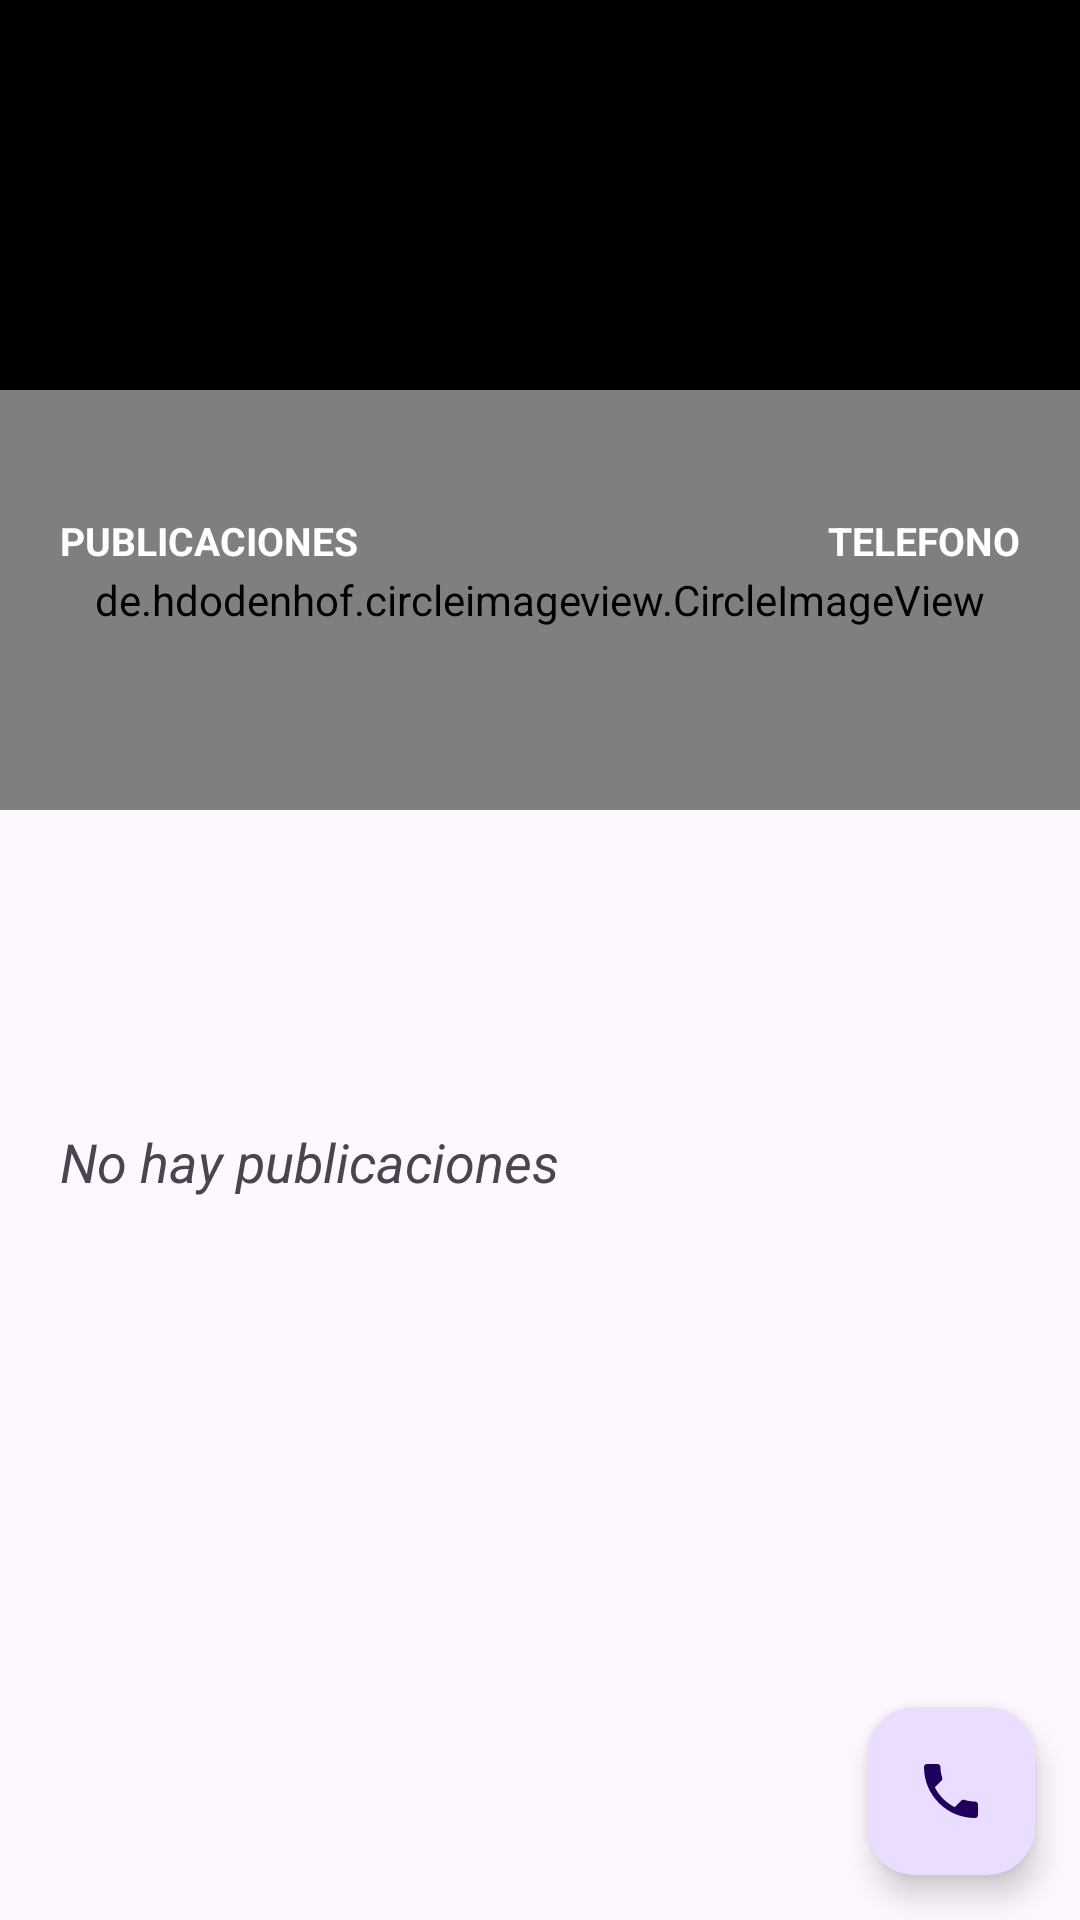

Layout XML and referenced resources for this Android screen:
<!-- AndroidManifest.xml: application theme Theme.Chat -->
<!-- res/layout/activity_user_profile.xml -->
<?xml version="1.0" encoding="utf-8"?>
<androidx.coordinatorlayout.widget.CoordinatorLayout xmlns:android="http://schemas.android.com/apk/res/android"
    xmlns:tools="http://schemas.android.com/tools"
    android:layout_width="match_parent"
    android:layout_height="match_parent"
    xmlns:app="http://schemas.android.com/apk/res-auto"
    tools:context=".activities.UserProfileActivity">

    <com.google.android.material.appbar.AppBarLayout
        android:layout_width="match_parent"
        android:layout_height="350dp"
        android:theme="@style/ThemeOverlay.AppCompat.Dark.ActionBar">

        <com.google.android.material.appbar.CollapsingToolbarLayout
            android:layout_width="match_parent"
            android:layout_height="match_parent"
            app:layout_scrollFlags="scroll|exitUntilCollapsed"
            app:contentScrim="@color/red">


            <FrameLayout
                android:layout_width="match_parent"
                android:layout_height="match_parent"
                app:layout_collapseMode="parallax"
                android:transitionName="@string/transitionname_picture">

                <View
                    android:layout_width="match_parent"
                    android:layout_height="200dp"
                    android:background="@color/black"/>

                <ImageView
                    android:id="@+id/imageCover"
                    android:layout_width="match_parent"
                    android:layout_height="200dp"
                    android:scaleType="centerCrop"
                    android:alpha="0.7"/>

                <de.hdodenhof.circleimageview.CircleImageView
                    android:id="@+id/ImagePerfil"
                    android:layout_width="match_parent"
                    android:layout_height="140dp"
                    android:src="@drawable/ic_person"
                    app:civ_circle_background_color="@color/Grisclar"
                    android:layout_marginTop="130dp"
                    app:civ_border_color="@color/white"
                    app:civ_border_width="5dp"/>

                <LinearLayout
                    android:layout_width="wrap_content"
                    android:layout_height="wrap_content"
                    android:orientation="vertical"
                    android:layout_gravity="center|right"
                    android:layout_marginRight="20dp"
                    android:layout_marginBottom="5dp"
                    android:gravity="center">

                    <TextView
                        android:id="@+id/txtPhone"
                        android:layout_width="wrap_content"
                        android:layout_height="wrap_content"
                        android:textColor="@color/white"
                        android:textStyle="bold"
                        android:textSize="15dp"/>

                    <TextView
                        android:layout_width="wrap_content"
                        android:layout_height="wrap_content"
                        android:text="TELEFONO"
                        android:textColor="@color/white"
                        android:textStyle="bold"
                        android:textSize="13dp"/>
                </LinearLayout>

                <LinearLayout
                    android:layout_width="wrap_content"
                    android:layout_height="wrap_content"
                    android:orientation="vertical"
                    android:layout_gravity="center|left"
                    android:layout_marginLeft="20dp"
                    android:layout_marginBottom="5dp"
                    android:gravity="center">

                    <TextView
                        android:id="@+id/txtNumberPublicaciones"
                        android:layout_width="wrap_content"
                        android:layout_height="wrap_content"

                        android:textColor="@color/white"
                        android:textStyle="bold"
                        android:textSize="15dp"/>

                    <TextView
                        android:layout_width="wrap_content"
                        android:layout_height="wrap_content"
                        android:text="PUBLICACIONES"
                        android:textColor="@color/white"
                        android:textStyle="bold"
                        android:textSize="13dp"/>

                </LinearLayout>

                <LinearLayout
                    android:layout_width="match_parent"
                    android:layout_height="wrap_content"
                    android:orientation="vertical"
                    android:layout_gravity="bottom"
                    android:gravity="center">

                    <TextView
                        android:id="@+id/txtUsername"
                        android:layout_width="wrap_content"
                        android:layout_height="wrap_content"

                        android:textColor="@color/azul"
                        android:textStyle="bold"
                        android:textSize="20dp"/>

                    <TextView
                        android:id="@+id/txtEmail"
                        android:layout_width="wrap_content"
                        android:layout_height="wrap_content"

                        android:textColor="@color/azul"
                        android:textStyle="bold"
                        android:layout_marginTop="7dp"
                        android:textSize="15dp"/>

                </LinearLayout>

            </FrameLayout>

            <androidx.appcompat.widget.Toolbar
                android:id="@+id/toolbar"
                android:layout_width="match_parent"
                android:layout_height="?attr/actionBarSize"
                app:layout_collapseMode="pin"/>


        </com.google.android.material.appbar.CollapsingToolbarLayout>


    </com.google.android.material.appbar.AppBarLayout>

    <androidx.core.widget.NestedScrollView
        android:layout_width="match_parent"
        android:layout_height="match_parent"
        app:layout_behavior="@string/appbar_scrolling_view_behavior"
        android:layout_marginTop="15dp">


        <LinearLayout
            android:layout_width="match_parent"
            android:layout_height="match_parent"
            android:orientation="vertical">

            <TextView
                android:id="@+id/txtPostExist"
                android:layout_width="wrap_content"
                android:layout_height="wrap_content"
                android:text="No hay publicaciones"
                android:layout_marginTop="10dp"
                android:layout_marginBottom="10dp"
                android:layout_marginLeft="20dp"
                android:layout_marginRight="20dp"
                android:textSize="18dp"
                android:textStyle="italic"/>

            <androidx.recyclerview.widget.RecyclerView
                android:id="@+id/recyclerMyPost"
                android:layout_width="match_parent"
                android:layout_height="match_parent"
                app:layout_behavior="com.google.android.material.appbar.AppBarLayout$ScrollingViewBehavior"/>

        </LinearLayout>


    </androidx.core.widget.NestedScrollView>

    <com.google.android.material.floatingactionbutton.FloatingActionButton
        android:id="@+id/fabchat"
        android:layout_width="wrap_content"
        android:layout_height="wrap_content"
        android:src="@drawable/ic_chatear"
        android:layout_gravity="bottom|right"
        android:layout_margin="15dp"/>

</androidx.coordinatorlayout.widget.CoordinatorLayout>
<!-- resources referenced by this layout -->
<resources>
  <color name="Grisclar">#DDDADA</color>
  <color name="azul">#1B286C</color>
  <color name="black">#FF000000</color>
  <color name="red">#F6292F</color>
  <color name="white">#FFFFFF</color>
  <!-- drawable ic_chatear (drawable) -->
  <vector android:height="50dp" android:tint="#42CB0D"
      android:viewportHeight="24" android:viewportWidth="24"
      android:width="50dp" xmlns:android="http://schemas.android.com/apk/res/android">
      <path android:fillColor="@android:color/white" android:pathData="M6.62,10.79c1.44,2.83 3.76,5.14 6.59,6.59l2.2,-2.2c0.27,-0.27 0.67,-0.36 1.02,-0.24 1.12,0.37 2.33,0.57 3.57,0.57 0.55,0 1,0.45 1,1V20c0,0.55 -0.45,1 -1,1 -9.39,0 -17,-7.61 -17,-17 0,-0.55 0.45,-1 1,-1h3.5c0.55,0 1,0.45 1,1 0,1.25 0.2,2.45 0.57,3.57 0.11,0.35 0.03,0.74 -0.25,1.02l-2.2,2.2z"/>
  </vector>
  <string name="transitionname_picture">transitionnamepicture</string>
  <style name="Theme.Chat" parent="Base.Theme.Chat" />
  <style name="Base.Theme.Chat" parent="Theme.Material3.DayNight.NoActionBar">
          
          
          <item name="android:statusBarColor">@color/red</item>
      </style>
</resources>
